The GitHub repository TW1sTZZZzzZZ/assignment2 contains a labelled image folder "car_bike_plane" with 3 categories: bike, car, plane. Examples follow, each with its label.

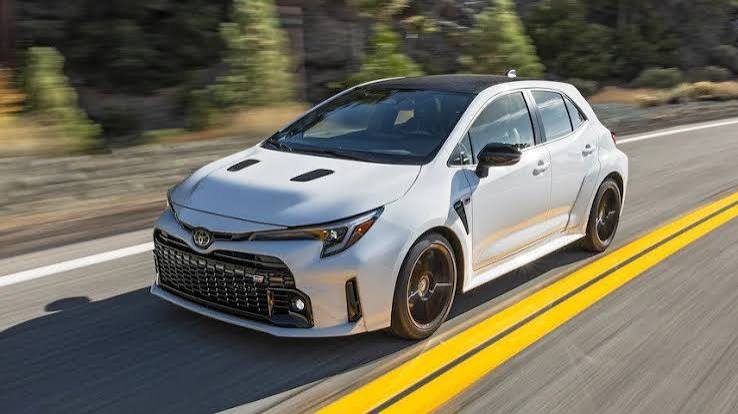
Label: car

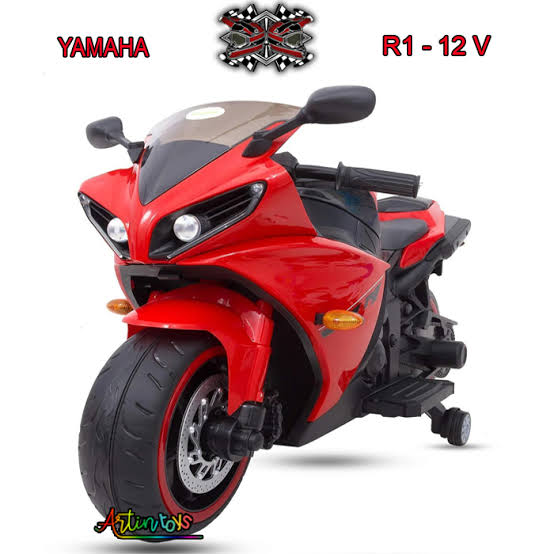
Label: bike

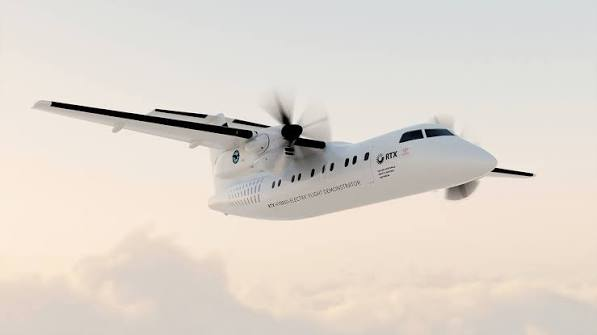
Label: plane

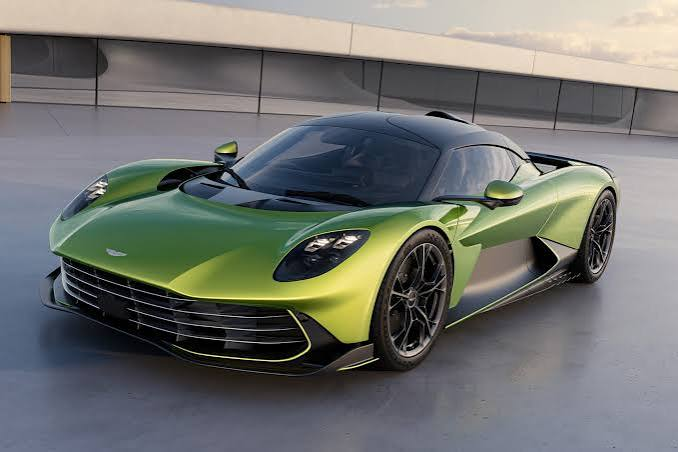
Label: car

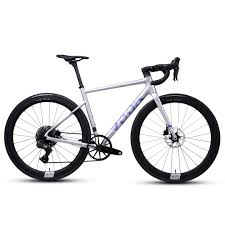
Label: bike

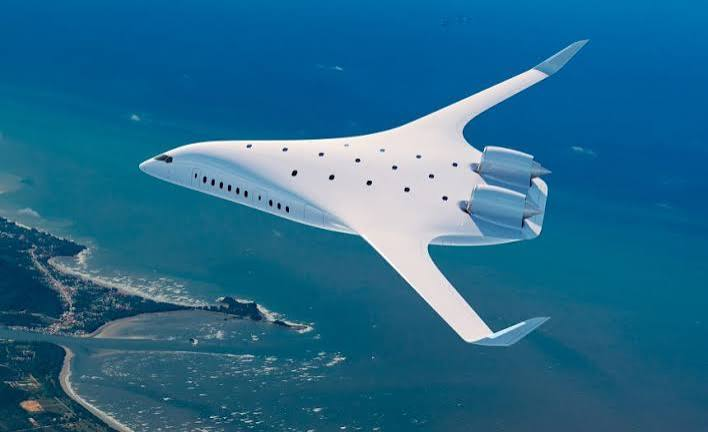
Label: plane
